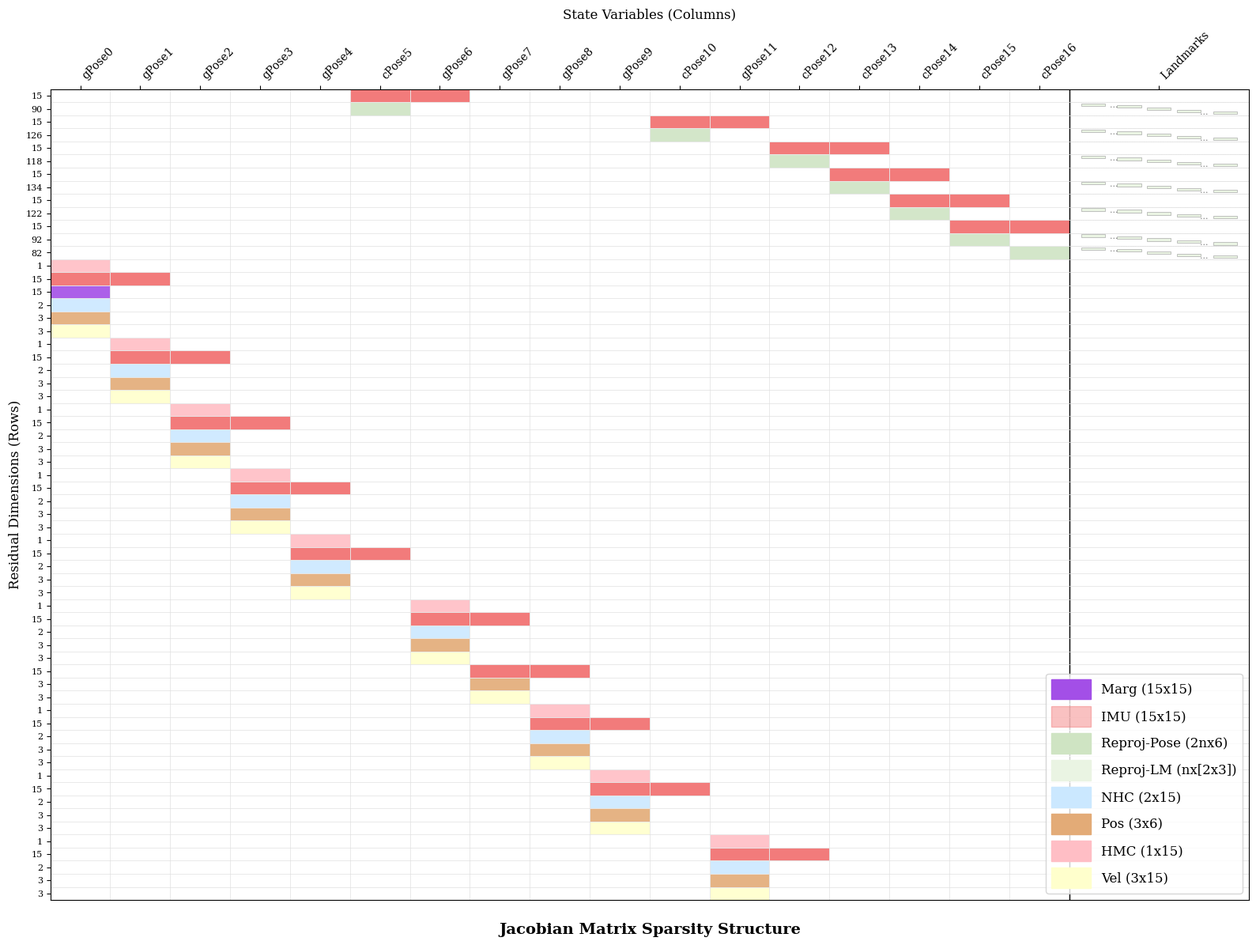

Generate this figure with matplotlib:
import matplotlib.pyplot as plt
import matplotlib.patches as patches

def draw_jacobian_structure():
    # 设置风格
    plt.rcParams['font.family'] = 'serif'
    plt.rcParams['font.serif'] = ['Times New Roman'] + plt.rcParams['font.serif']
    
    # 画布设置
    fig, ax = plt.subplots(figsize=(16, 12))
    
    # --- 参数定义 ---
    num_frames = 17
    col_width_pose = 1.0  # 状态变量列宽
    col_width_lm = 3.0    # 路标点列宽
    row_height = 0.5      # 行高
    
    # 颜色定义
    colors = {
        'Marg': "#A34FE7",      # 灰色：边缘化
        'IMU': "#f16d6d6c",       # 蓝色：IMU
        'Reproj-Pose': "#cfe4c3",    # 棕色：重投影 (Pose)
        'Reproj-LM': "#eaf4e3",      # 浅色：重投影 (Landmark)
        'NHC': '#CBE8FF',       # 紫色：NHC
        'Pos': "#e3ab77",       # 粉色：位置误差
        'HMC': '#FFBEC5',       # 深绿色：HMC
        'Vel': '#FFFFCC'        # 深绿色：速度误差
    }

    # 数据定义 (根据提供的表格)
    # 格式: (Type, [Columns], Dimension)
    # Columns: 0-16 为 Frames, 17 为 Landmarks
    rows_data = [
        ('IMU', [5, 6], 15),
        ('Reproj', [5, 17], 90),
        ('IMU', [10, 11], 15),
        ('Reproj', [10, 17], 126),
        ('IMU', [12, 13], 15),
        ('Reproj', [12, 17], 118),
        ('IMU', [13, 14], 15),
        ('Reproj', [13, 17], 134),
        ('IMU', [14, 15], 15),
        ('Reproj', [14, 17], 122),
        ('IMU', [15, 16], 15),
        ('Reproj', [15, 17], 92),
        ('Reproj', [16, 17], 82),
        
        ('HMC', [0], 1),
        ('IMU', [0, 1], 15),
        ('Marg', [0], 15),
        ('NHC', [0], 2),
        ('Pos', [0], 3),
        ('Vel', [0], 3),
        
        ('HMC', [1], 1),
        ('IMU', [1, 2], 15),
        ('NHC', [1], 2),
        ('Pos', [1], 3),
        ('Vel', [1], 3),
        
        ('HMC', [2], 1),
        ('IMU', [2, 3], 15),
        ('NHC', [2], 2),
        ('Pos', [2], 3),
        ('Vel', [2], 3),
        
        ('HMC', [3], 1),
        ('IMU', [3, 4], 15),
        ('NHC', [3], 2),
        ('Pos', [3], 3),
        ('Vel', [3], 3),
        
        ('HMC', [4], 1),
        ('IMU', [4, 5], 15),
        ('NHC', [4], 2),
        ('Pos', [4], 3),
        ('Vel', [4], 3),
        
        ('HMC', [6], 1),
        ('IMU', [6, 7], 15),
        ('NHC', [6], 2),
        ('Pos', [6], 3),
        ('Vel', [6], 3),
        
        ('IMU', [7, 8], 15),
        ('Pos', [7], 3),
        ('Vel', [7], 3),
        
        ('HMC', [8], 1),
        ('IMU', [8, 9], 15),
        ('NHC', [8], 2),
        ('Pos', [8], 3),
        ('Vel', [8], 3),
        
        ('HMC', [9], 1),
        ('IMU', [9, 10], 15),
        ('NHC', [9], 2),
        ('Pos', [9], 3),
        ('Vel', [9], 3),
        
        ('HMC', [11], 1),
        ('IMU', [11, 12], 15),
        ('NHC', [11], 2),
        ('Pos', [11], 3),
        ('Vel', [11], 3),
    ]

    current_y = 0
    y_ticks = []
    y_labels = []
    
    # 辅助函数：画块
    def add_block(row_y, col_idx, type_name):
        # Determine color key
        if type_name == 'Reproj':
            color_key = 'Reproj-LM' if col_idx == 17 else 'Reproj-Pose'
        else:
            color_key = type_name

        if col_idx == 17: # Landmarks
            x_start = num_frames * col_width_pose
            w_total = col_width_lm
            
            if type_name == 'Reproj':
                # 特殊处理：Landmarks列的Reproj显示为稀疏小块
                light_color = colors['Reproj-LM'] # 浅色
                
                # 绘制多个对角线分布的小块
                sw = 0.4 # 小块宽度
                sh = row_height * 0.2 # 小块高度
                
                # 1. 左上
                rect1 = patches.Rectangle((x_start + 0.2, row_y + 0.05), sw, sh, 
                                         linewidth=0.5, edgecolor='#aaaaaa', facecolor=light_color)
                ax.add_patch(rect1)
                
                # 2. 左中
                rect2 = patches.Rectangle((x_start + w_total/3 - sw/2, row_y + row_height/3 - sh/2), sw, sh, 
                                         linewidth=0.5, edgecolor='#aaaaaa', facecolor=light_color)
                ax.add_patch(rect2)

                # 3. 中间
                rect3 = patches.Rectangle((x_start + w_total/2 - sw/2, row_y + row_height/2 - sh/2), sw, sh, 
                                         linewidth=0.5, edgecolor='#aaaaaa', facecolor=light_color)
                ax.add_patch(rect3)

                # 4. 右中
                rect4 = patches.Rectangle((x_start + 2*w_total/3 - sw/2, row_y + 2*row_height/3 - sh/2), sw, sh, 
                                         linewidth=0.5, edgecolor='#aaaaaa', facecolor=light_color)
                ax.add_patch(rect4)
                
                # 5. 右下
                rect5 = patches.Rectangle((x_start + w_total - sw - 0.2, row_y + row_height - sh - 0.05), sw, sh, 
                                         linewidth=0.5, edgecolor='#aaaaaa', facecolor=light_color)
                ax.add_patch(rect5)
                
                # 省略号
                ax.text(x_start + w_total/4, row_y + row_height/4, '...', 
                        ha='center', va='center', fontsize=8, color='gray')
                ax.text(x_start + 3*w_total/4, row_y + 3*row_height/4, '...', 
                        ha='center', va='center', fontsize=8, color='gray')
                
                # 虚线边框表示范围
                rect_border = patches.Rectangle((x_start, row_y), w_total, row_height, 
                                         linewidth=0.5, edgecolor='#d0d0d0', facecolor='none', linestyle=':')
                ax.add_patch(rect_border)
                
            else:
                x = x_start
                w = w_total
                rect = patches.Rectangle((x, row_y), w, row_height, 
                                         linewidth=0.5, edgecolor='white', facecolor=colors[color_key], alpha=0.9)
                ax.add_patch(rect)
        else:
            x = col_idx * col_width_pose
            w = col_width_pose
            rect = patches.Rectangle((x, row_y), w, row_height, 
                                     linewidth=0.5, edgecolor='white', facecolor=colors[color_key], alpha=0.9)
            ax.add_patch(rect)

    # 绘图循环
    for type_name, cols, dim in rows_data:
        for col in cols:
            add_block(current_y, col, type_name)
        
        # 记录Y轴标签
        y_ticks.append(current_y + row_height/2)
        y_labels.append(str(dim))
        
        current_y += row_height

    # ================= 坐标轴设置 =================
    total_width = num_frames * col_width_pose + col_width_lm
    ax.set_xlim(0, total_width)
    ax.set_ylim(current_y, 0) # 反转Y轴
    
    # X轴刻度
    x_ticks = [i * col_width_pose + col_width_pose/2 for i in range(num_frames)] + [num_frames * col_width_pose + col_width_lm/2]
    x_labels = ['gPose0', 'gPose1', 'gPose2', 'gPose3', 'gPose4', 'cPose5', 
                'gPose6', 'gPose7', 'gPose8', 'gPose9', 'cPose10', 
                'gPose11', 'cPose12', 'cPose13', 'cPose14', 'cPose15', 'cPose16', 'Landmarks']
    
    ax.set_xticks(x_ticks)
    ax.set_xticklabels(x_labels, fontsize=10, rotation=45, ha='left')
    ax.xaxis.tick_top()
    ax.xaxis.set_label_position('top') 
    ax.set_xlabel('State Variables (Columns)', fontsize=12, labelpad=10)
    
    # Y 轴刻度
    ax.set_yticks(y_ticks)
    ax.set_yticklabels(y_labels, fontsize=8)
    ax.set_ylabel('Residual Dimensions (Rows)', fontsize=12)
    
    # 竖直网格线
    for i in range(num_frames + 1):
        ax.axvline(i * col_width_pose, color='#e0e0e0', linestyle='-', linewidth=0.5)
    ax.axvline(num_frames * col_width_pose, color='black', linestyle='-', linewidth=1.0) # 分隔路标点
    
    # 水平网格线 (每行)
    for i in range(len(rows_data) + 1):
        ax.axhline(i * row_height, color='#e0e0e0', linestyle='-', linewidth=0.5)

    # 图例
    legend_map = {
        'Marg': 'Marg (15x15)',
        'IMU': 'IMU (15x15)',
        'Reproj-Pose': 'Reproj-Pose (2nx6)',
        'Reproj-LM': 'Reproj-LM (nx[2x3])',
        'NHC': 'NHC (2x15)',
        'Pos': 'Pos (3x6)',
        'HMC': 'HMC (1x15)',
        'Vel': 'Vel (3x15)'
    }
    handles = [patches.Patch(color=colors[k], label=legend_map.get(k, k)) for k in colors]
    ax.legend(handles=handles, loc='lower right', ncol=1, fontsize=12, frameon=True, handleheight=2, handlelength=3)    
    
    plt.title('Jacobian Matrix Sparsity Structure', y=-0.05, fontsize=14, fontweight='bold')
    plt.tight_layout()
    plt.savefig('jacobian_structure.png', dpi=300)
    plt.show()
    print("Jacobian structure visualization saved as 'jacobian_structure.png'.")

if __name__ == "__main__":
    draw_jacobian_structure()
